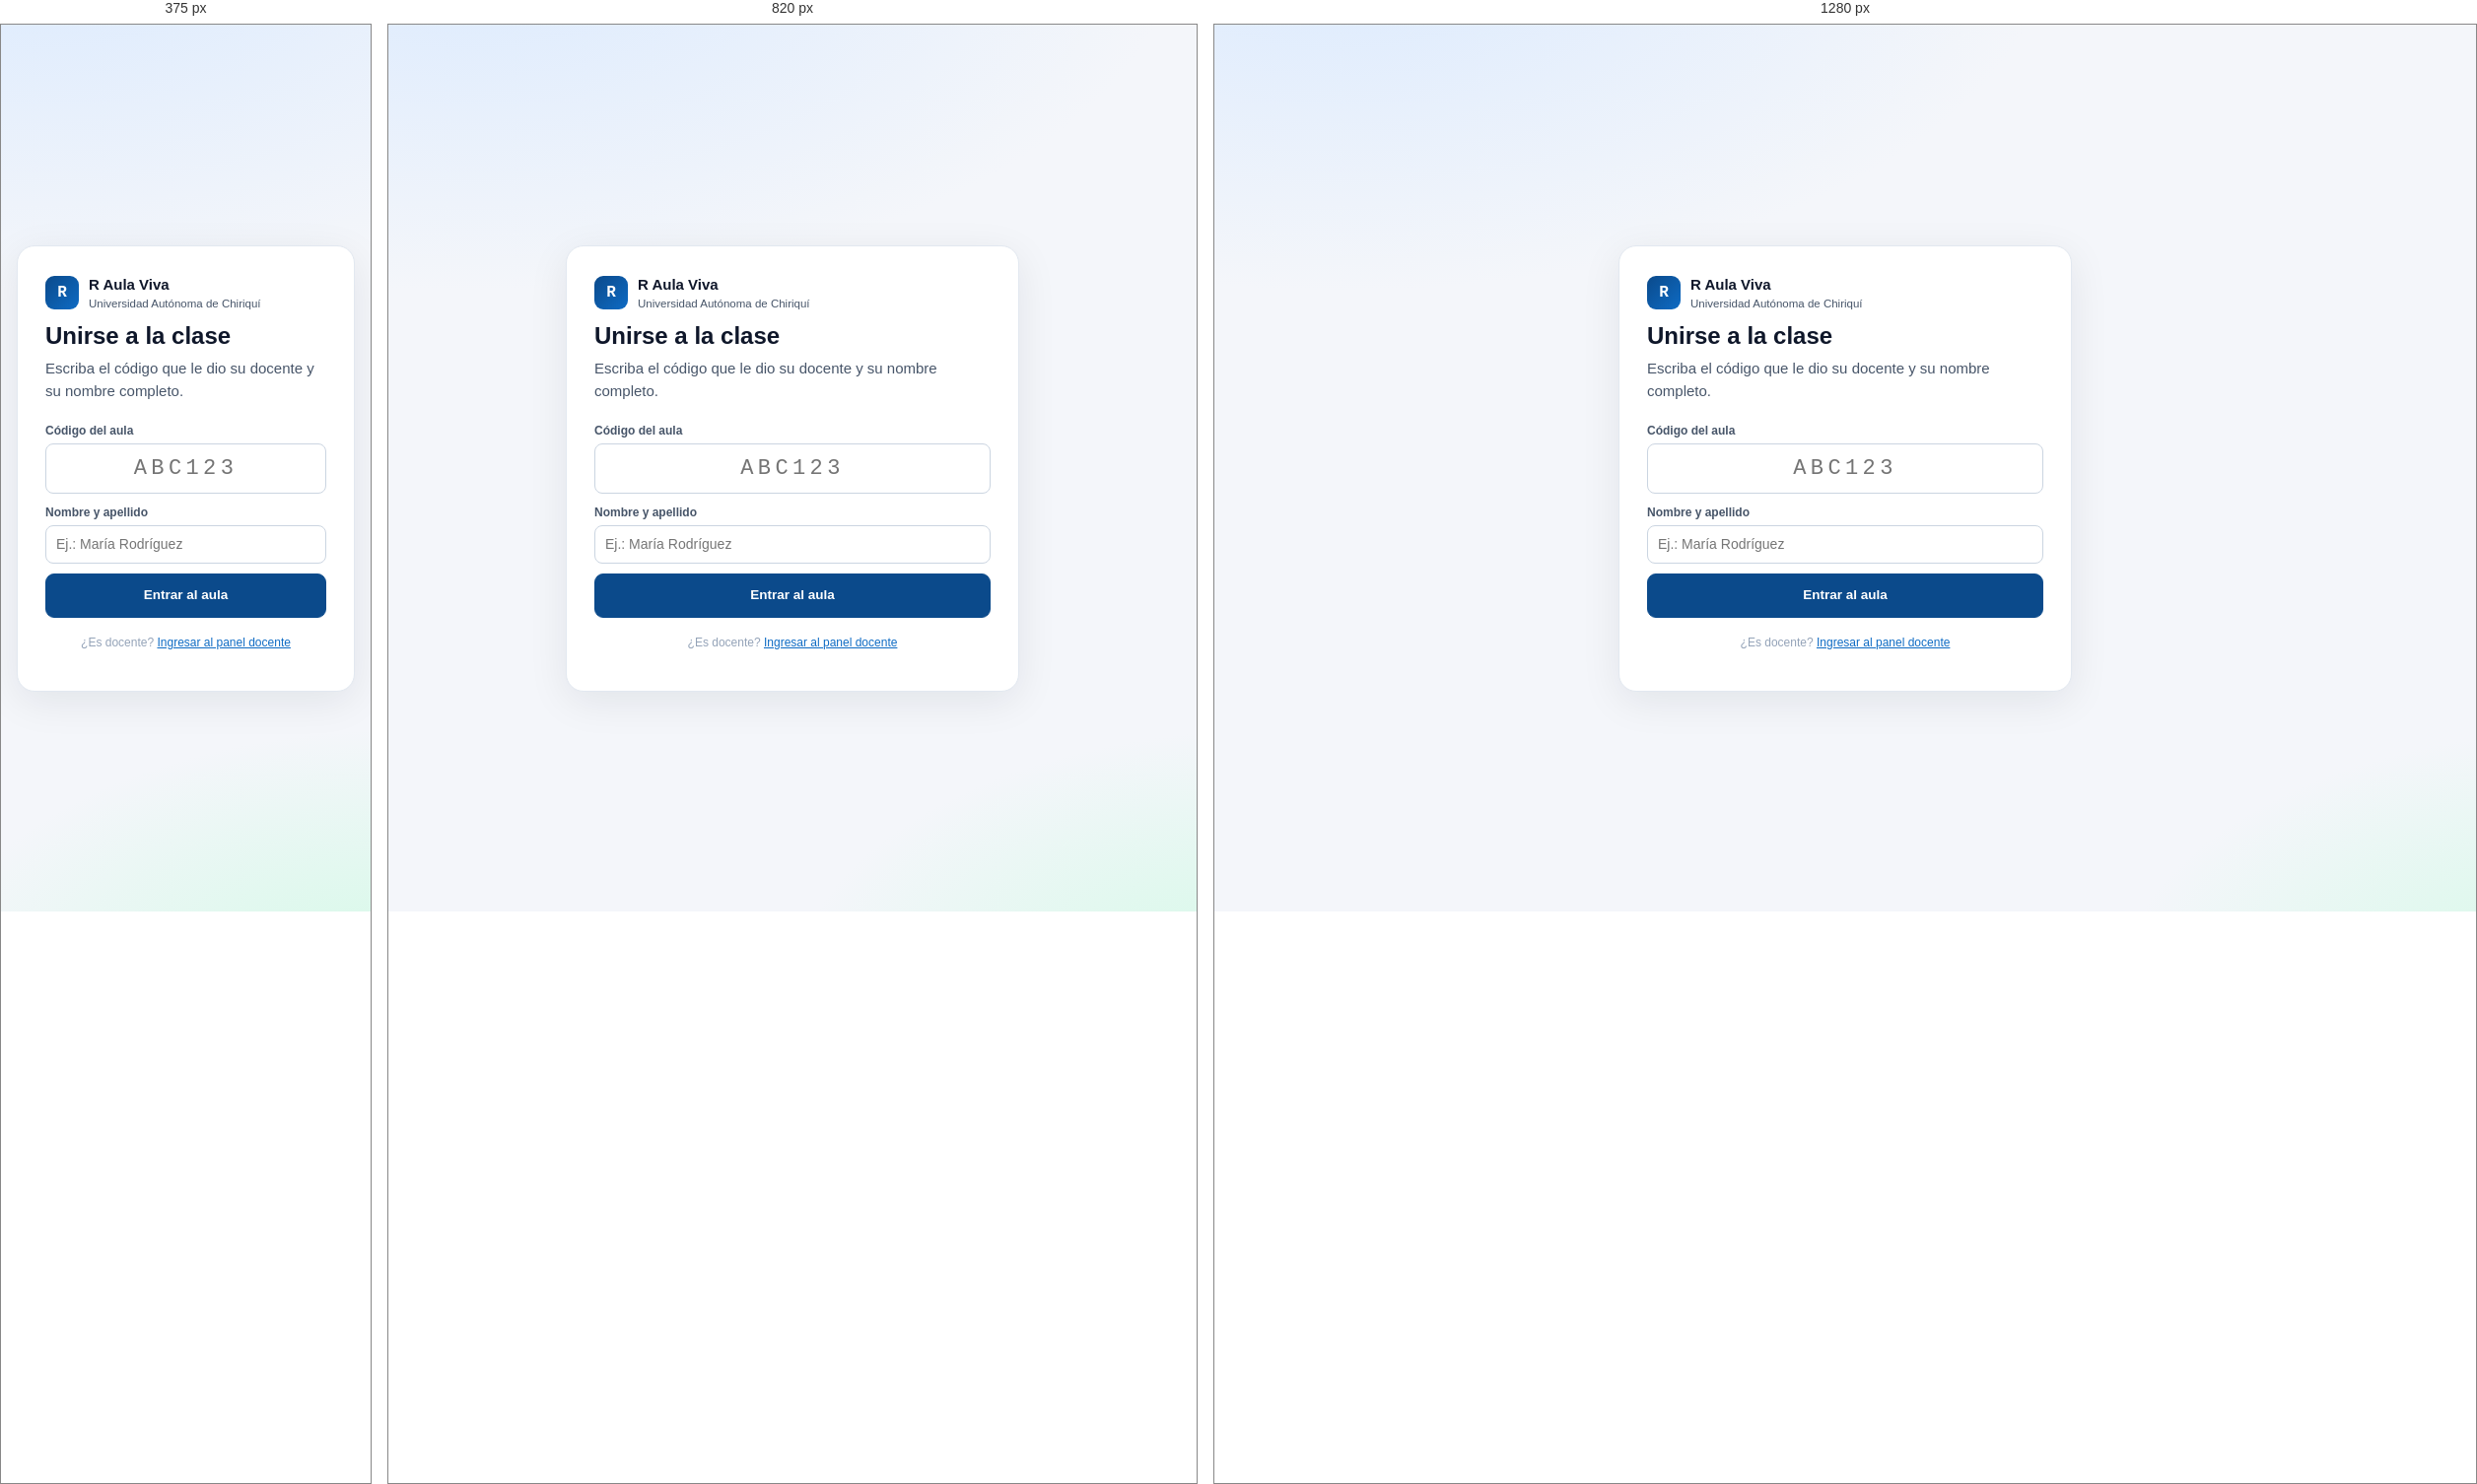
Rendered at 375 px, 820 px and 1280 px, left to right.

<!-- file: index.html -->
<!DOCTYPE html>
<html lang="es">
<head>
  <meta charset="UTF-8">
  <meta name="viewport" content="width=device-width, initial-scale=1.0">
  <title>R Aula Viva | UNACHI</title>
  <link rel="icon" href="/img/favicon.svg" type="image/svg+xml">
  <link rel="stylesheet" href="/css/app.css">
</head>
<body>
  <div class="hero">
    <div class="card">
      <div class="brand">
        <div class="brand-logo">R</div>
        <div class="brand-title"><strong>R Aula Viva</strong><span>Universidad Autónoma de Chiriquí</span></div>
      </div>
      <h1>Unirse a la clase</h1>
      <p class="lead">Escriba el código que le dio su docente y su nombre completo.</p>
      <form id="join">
        <div class="field">
          <label for="code">Código del aula</label>
          <input id="code" class="input code-input" maxlength="10" autocomplete="off" required placeholder="ABC123">
        </div>
        <div class="field">
          <label for="name">Nombre y apellido</label>
          <input id="name" class="input" maxlength="40" autocomplete="name" required placeholder="Ej.: María Rodríguez">
        </div>
        <div id="err" class="small hidden" style="color:var(--danger);margin-bottom:10px"></div>
        <button class="btn primary" style="width:100%;padding:11px" type="submit">Entrar al aula</button>
      </form>
      <p class="foot-note">¿Es docente? <a href="/docente">Ingresar al panel docente</a></p>
    </div>
  </div>
  <script>
    const $ = id => document.getElementById(id);
    try { $('name').value = JSON.parse(localStorage.getItem('rav:name')) || ''; } catch {}
    const q = new URLSearchParams(location.search).get('c');
    if (q) $('code').value = q.toUpperCase();
    $('join').addEventListener('submit', async e => {
      e.preventDefault();
      const code = $('code').value.trim().toUpperCase().replace(/[^A-Z0-9]/g, '');
      const name = $('name').value.trim();
      $('err').classList.add('hidden');
      const r = await fetch(`/api/rooms/${encodeURIComponent(code)}/exists`).catch(() => null);
      if (!r || !r.ok) { $('err').textContent = 'No existe un aula con ese código.'; $('err').classList.remove('hidden'); return; }
      try { localStorage.setItem('rav:name', JSON.stringify(name)); } catch {}
      location.href = `/aula/${code}`;
    });
  </script>
</body>
</html>


/* @media block from css/app.css */
@media (max-width: 1000px) {
  .tab-close { display: flex; }
  .side { position: fixed; right: 0; top: 0; height: 100vh; z-index: 80; width: min(var(--panel-w), 100vw); box-shadow: -10px 0 40px rgba(0,0,0,.15); }
  .brand-title strong, .room-title-input { max-width: 46vw; }
}

/* @media block from css/app.css */
@media (max-width: 640px) {
  .main { padding: 14px 10px 120px; }
  .topbar-row, .toolbar { padding-left: 10px; padding-right: 10px; }
  .btn .lbl { display: none; }
  .cell { padding: 8px; }
}